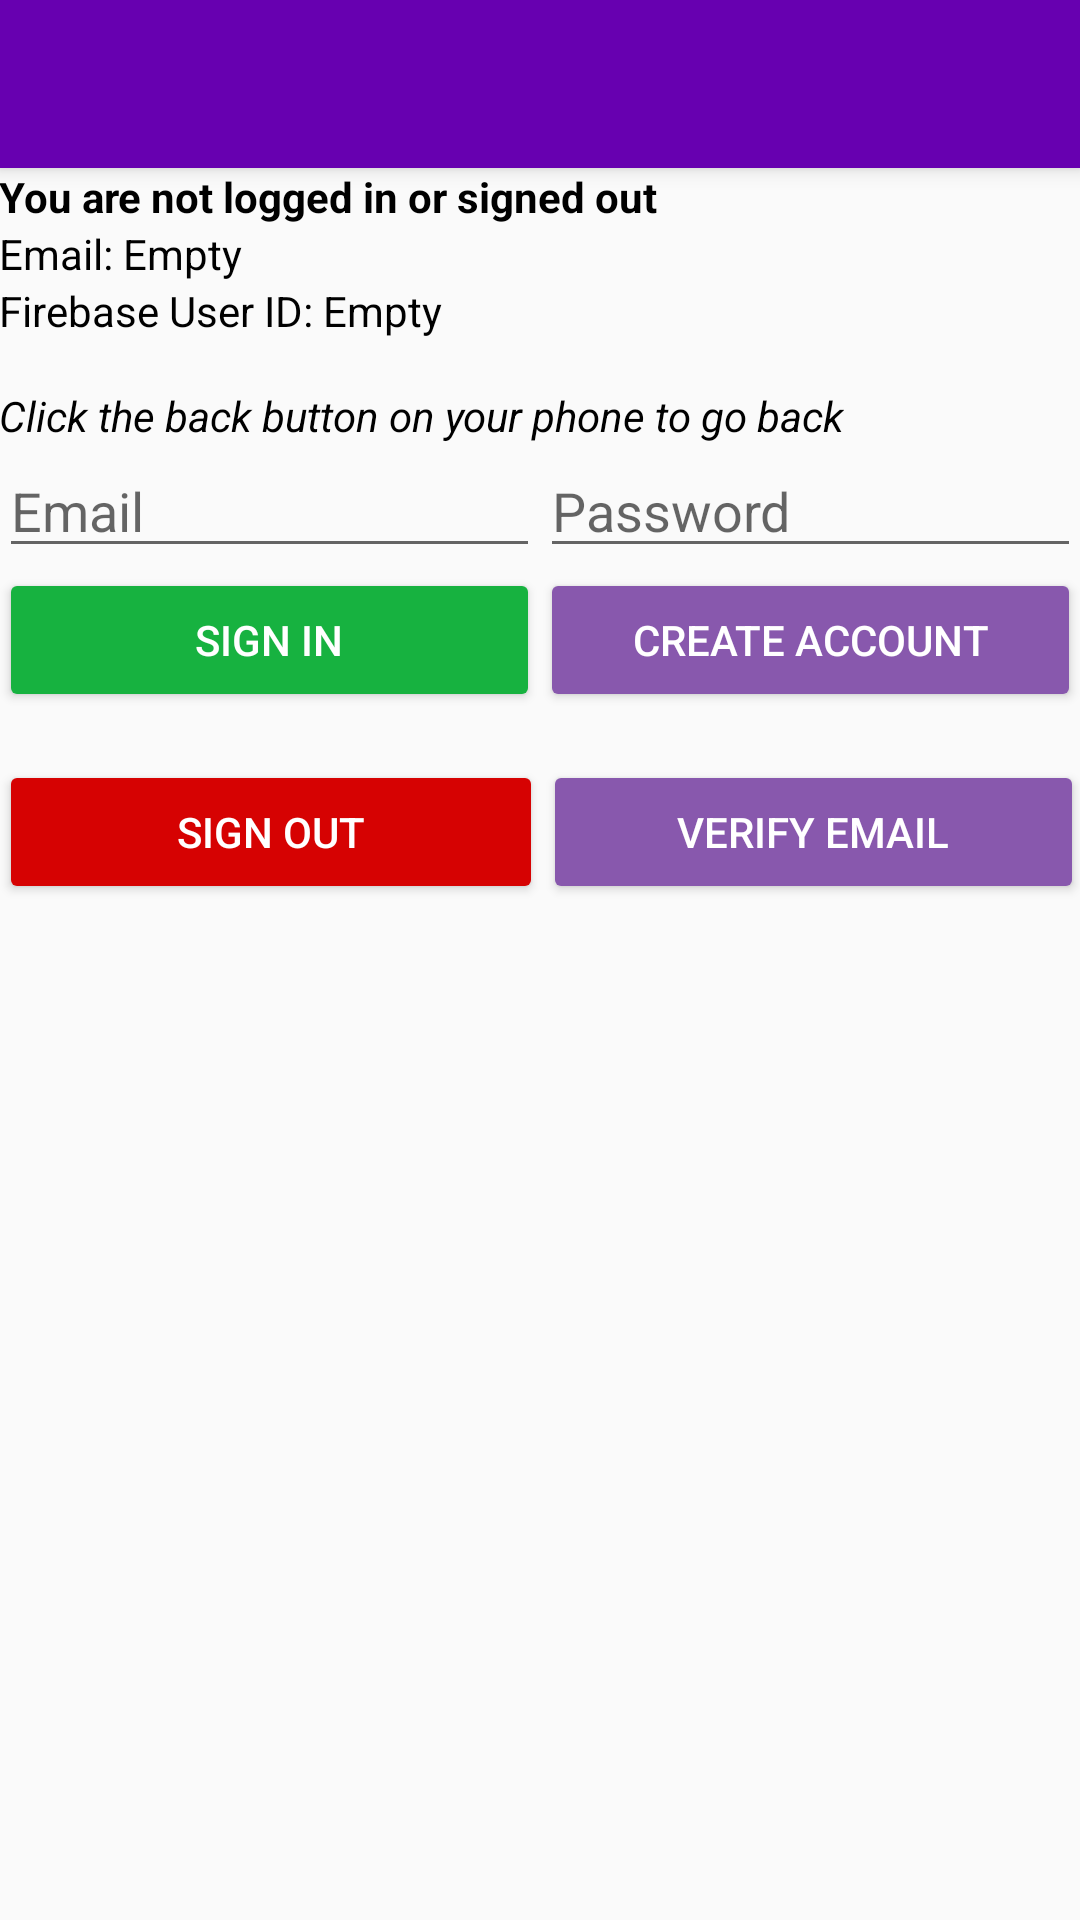

This screen was rendered from an Android layout file. Write that file and the resources it references.
<!-- AndroidManifest.xml: activity theme AppTheme.NoActionBar -->
<!-- res/layout/activity_emailpassword.xml -->
<?xml version="1.0" encoding="utf-8"?>
<android.support.design.widget.CoordinatorLayout
    xmlns:android="http://schemas.android.com/apk/res/android"
    xmlns:app="http://schemas.android.com/apk/res-auto"
    xmlns:tools="http://schemas.android.com/tools"
    android:layout_width="match_parent"
    android:layout_height="match_parent"
    android:fitsSystemWindows="true"
    tools:context="org.projects.shoppinglist.MainActivity">

    <android.support.design.widget.AppBarLayout
        android:layout_width="match_parent"
        android:layout_height="wrap_content"
        android:theme="@style/AppTheme.AppBarOverlay">

        <android.support.v7.widget.Toolbar
            android:id="@+id/toolbar"
            android:layout_width="match_parent"
            android:layout_height="?attr/actionBarSize"
            android:background="?attr/colorPrimary"
            app:popupTheme="@style/AppTheme.PopupOverlay"/>

    </android.support.design.widget.AppBarLayout>


<LinearLayout xmlns:android="http://schemas.android.com/apk/res/android"
    android:orientation="vertical"
    android:layout_width="match_parent"
    android:layout_height="match_parent"
    app:layout_behavior="@string/appbar_scrolling_view_behavior"
    android:paddingBottom="@dimen/activity_vertical_margin"
    android:paddingLeft="@dimen/activity_horizontal_margin"
    android:paddingRight="@dimen/activity_horizontal_margin"
    android:paddingTop="@dimen/activity_vertical_margin"
    android:weightSum="4">

    <LinearLayout
        android:layout_width="match_parent"
        android:layout_height="wrap_content"
        android:layout_gravity="center_horizontal"
        android:orientation="vertical">

        <TextView
            android:id="@+id/titleText"
            android:layout_width="wrap_content"
            android:layout_height="wrap_content"
            android:text="You are not logged in or signed out"
            android:textStyle="bold" />

        <TextView
            android:id="@+id/status"
            android:layout_width="wrap_content"
            android:layout_height="wrap_content"
            android:text="Email: Empty" />

        <TextView
            android:id="@+id/detail"
            android:layout_width="wrap_content"
            android:layout_height="wrap_content"
            android:text="Firebase User ID: Empty" />

        <TextView
            android:id="@+id/goBack"
            android:layout_width="wrap_content"
            android:layout_height="wrap_content"
            android:paddingTop="16dp"
            android:text="Click the back button on your phone to go back"
            android:textStyle="italic" />


    </LinearLayout>


    <RelativeLayout
        android:layout_width="match_parent"
        android:layout_height="wrap_content"
        android:layout_gravity="center_vertical">

        <LinearLayout
            android:id="@+id/EmailPasswordFields"
            android:layout_width="match_parent"
            android:layout_height="wrap_content"
            android:orientation="horizontal">


            <EditText
                android:id="@+id/fieldEmail"
                android:layout_width="0dp"
                android:layout_height="wrap_content"
                android:layout_weight="1"
                android:hint="Email"
                android:inputType="textEmailAddress" />

            <EditText
                android:id="@+id/fieldPassword"
                android:layout_width="0dp"
                android:layout_height="wrap_content"
                android:layout_weight="1"
                android:hint="Password"
                android:inputType="textPassword" />

        </LinearLayout>


        <LinearLayout
            android:id="@+id/emailPasswordButtons"
            android:layout_width="match_parent"
            android:layout_height="wrap_content"
            android:layout_below="@+id/EmailPasswordFields"
            android:orientation="horizontal">

            <Button
                android:id="@+id/emailSigninButton"
                android:layout_width="0dp"
                android:layout_height="wrap_content"
                android:layout_weight="1"
                android:backgroundTint="@color/signInButtonBackColor"
                android:textColor="@color/signInButtonTextColor"
                android:text="Sign in" />

            <Button
                android:id="@+id/createAccountButton"
                android:layout_width="0dp"
                android:layout_height="wrap_content"
                android:layout_weight="1"
                android:backgroundTint="@color/primaryButtonBackColor"
                android:textColor="@color/primaryButtonTextColor"
                android:text="Create account" />

        </LinearLayout>


        <LinearLayout
            android:layout_width="match_parent"
            android:layout_height="wrap_content"
            android:layout_alignParentLeft="true"
            android:layout_alignParentStart="true"
            android:layout_below="@+id/emailPasswordButtons"
            android:layout_marginTop="16dp"
            android:weightSum="3">

            <Button
                android:id="@+id/signOutButton"
                android:layout_width="0dp"
                android:layout_height="wrap_content"
                android:layout_weight="1.51"
                android:backgroundTint="@color/signOutButtonBackColor"
                android:textColor="@color/signInButtonTextColor"
                android:text="Sign out" />

            <Button
                android:id="@+id/verifyEmailButton"
                android:layout_width="0dp"
                android:layout_height="wrap_content"
                android:layout_weight="1.50"
                android:backgroundTint="@color/primaryButtonBackColor"
                android:textColor="@color/primaryButtonTextColor"
                android:text="Verify email" />


        </LinearLayout>

    </RelativeLayout>

</LinearLayout>

</android.support.design.widget.CoordinatorLayout>
<!-- resources referenced by this layout -->
<resources>
  <color name="primaryButtonBackColor">#8858ad</color>
  <color name="primaryButtonTextColor">#ffffff</color>
  <color name="signInButtonBackColor">#17b240</color>
  <color name="signInButtonTextColor">#ffffff</color>
  <color name="signOutButtonBackColor">#d60202</color>
  <style name="AppTheme.AppBarOverlay" parent="ThemeOverlay.AppCompat.Dark.ActionBar" />
  <style name="AppTheme.PopupOverlay" parent="ThemeOverlay.AppCompat.Light" />
  <style name="AppTheme.NoActionBar">
          <item name="windowActionBar">false</item>
          <item name="windowNoTitle">true</item>
      </style>
</resources>
